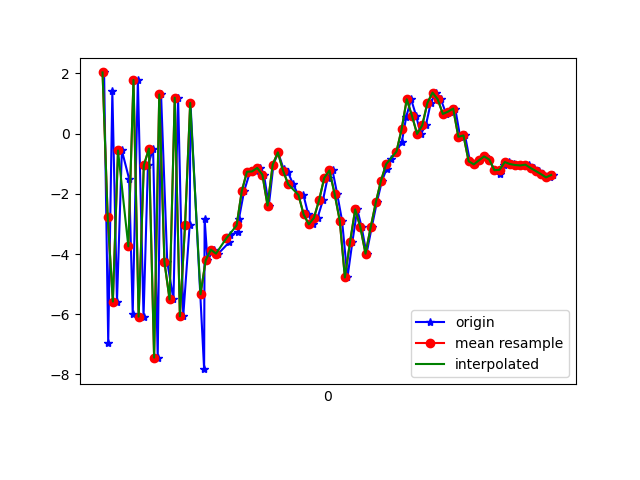

The data file committed next to this chart (first rows):
1617761839586, 457476214302133, 2.0351944, -0.31003046, 4.1670265
1617761839602, 457476233532903, -6.943, -1.959, -1.549
1617761839618, 457476252763673, 1.406, -0.3014, -0.8113
1617761839636, 457476271994443, -5.577, -1.811, 4.545
1617761839655, 457476291225213, -0.5584, -0.6994, -6.603
1617761839683, 457476310455983, -1.501, -0.6882, 7.945
1617761839697, 457476329686753, -5.983, -1.593, -6.088
1617761839717, 457476348917523, 1.785, -0.2462, 2.263
1617761839739, 457476368148293, -6.08, -1.618, 3.619
1617761839756, 457476387379063, -1.056, -0.4673, -6.719
1617761839776, 457476406609833, -0.4958, -0.7379, 7.619
1617761839794, 457476425840603, -7.44, -1.398, -3.441
1617761839807, 457476445071373, 1.303, -0.00245, -1.714
1617761839831, 457476464302143, -4.264, -0.8926, 7.231
1617761839855, 457476483532913, -5.506, -0.8033, -6.553
1617761839873, 457476502763683, 1.197, 0.6061, 2.021
1617761839893, 457476521994453, -6.066, 0.3965, 4.637
1617761839918, 457476541225223, -3.036, 2.292, -7.965
1617761839921, 457476560455993, 1.023, 3.702, 4.844
1617761839974, 457476579686763, -7.824, 3.009, 0.6259
1617761839976, 457476598917533, -2.844, 4.242, 3.609
1617761839987, 457476618148303, -4.211, 3.157, -0.5441
1617761840011, 457476637379073, -3.852, 2.003, 1.119
1617761840029, 457476656609843, -3.984, 1.171, 1.086
1617761840072, 457476675840613, -3.602, 0.8968, 0.6266
1617761840075, 457476695071383, -3.355, 0.543, 0.5905
1617761840106, 457476714302153, -3.268, -0.4757, 0.7997
1617761840109, 457476733532923, -2.827, -1.58, 0.4768
1617761840129, 457476752763693, -1.91, -3.029, 0.9065
1617761840152, 457476771994463, -1.27, -4.668, 0.7217
1617761840156, 457476791225233, -1.263, -3.945, 0.7988
1617761840174, 457476810456003, -1.253, -2.714, 0.2471
1617761840190, 457476829813474, -1.138, -2.55, -0.3514
1617761840206, 457476849044244, -1.361, -2.194, -0.9032
1617761840225, 457476868275014, -2.389, -1.534, -2.511
1617761840243, 457476887505784, -1.028, -0.5299, -4.322
1617761840261, 457476906736554, -0.62, -0.8635, -5.376
1617761840282, 457476925967324, -1.172, -1.044, -5.257
1617761840299, 457476945198094, -1.275, -0.7779, -4.985
1617761840319, 457476964428864, -1.678, -0.4935, -4.295
1617761840340, 457476983659634, -2.048, -0.6463, -4.357
1617761840359, 457477002890404, -2.026, -0.6574, -4.334
1617761840378, 457477022121174, -2.683, -0.1359, -3.877
1617761840396, 457477041351944, -3.012, -0.2219, -3.049
1617761840414, 457477060582714, -2.796, -0.3553, -2.373
1617761840435, 457477079813484, -2.205, -0.424, -3.25
1617761840453, 457477099044254, -1.468, -0.9637, -3.824
1617761840472, 457477118275024, -1.221, -2.453, -3.105
1617761840490, 457477137505794, -1.995, -1.17, -2.975
1617761840509, 457477156736564, -2.885, 0.5612, -2.434
1617761840530, 457477175967334, -4.777, 2.934, 2.475
1617761840549, 457477195198104, -3.599, 5.637, 5
1617761840568, 457477214428874, -2.513, 5.022, 5.025
1617761840585, 457477233659644, -3.105, 2.78, 5.317
1617761840604, 457477252890414, -3.987, 1.493, 4.941
1617761840624, 457477272121184, -3.113, 2.801, 4.746
1617761840644, 457477291351954, -2.283, 3.324, 4.758
1617761840664, 457477310582724, -1.56, 3.131, 3.991
1617761840682, 457477329813494, -1.173, 2.711, 2.813
1617761840699, 457477349044264, -0.8498, 2.435, 1.831
1617761840720, 457477368275034, -0.5949, 1.959, 0.9373
... 32 more rows
